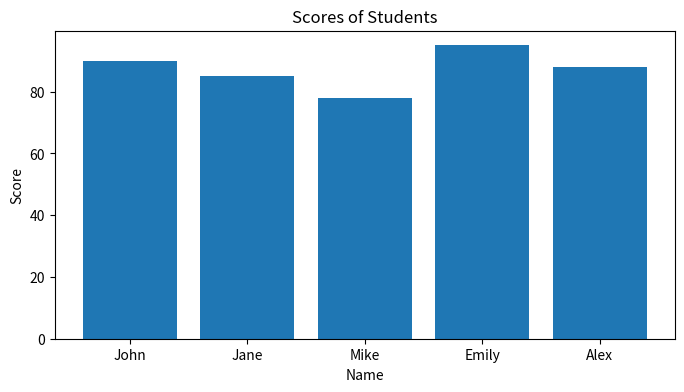

This chart was generated by the following Python code:
import pandas as pd 
import matplotlib.pyplot as plt 

data = { 
'Name': ['John', 'Jane', 'Mike', 'Emily', 'Alex'], 
'Age': [25, 30, 22, 28, 35], 
'Score': [90, 85, 78, 95, 88] 
} 

df = pd.DataFrame(data) 
 
print("DataFrame:") 
print(df) 
 
print("\nData Analysis:") 
print("Mean Age:", df['Age'].mean()) 
print("Maximum Score:", df['Score'].max()) 
print("Minimum Score:", df['Score'].min()) 

plt.figure(figsize=(8, 4)) 
plt.bar(df['Name'], df['Score']) 
plt.xlabel('Name') 
plt.ylabel('Score') 
plt.title('Scores of Students') 
plt.show()